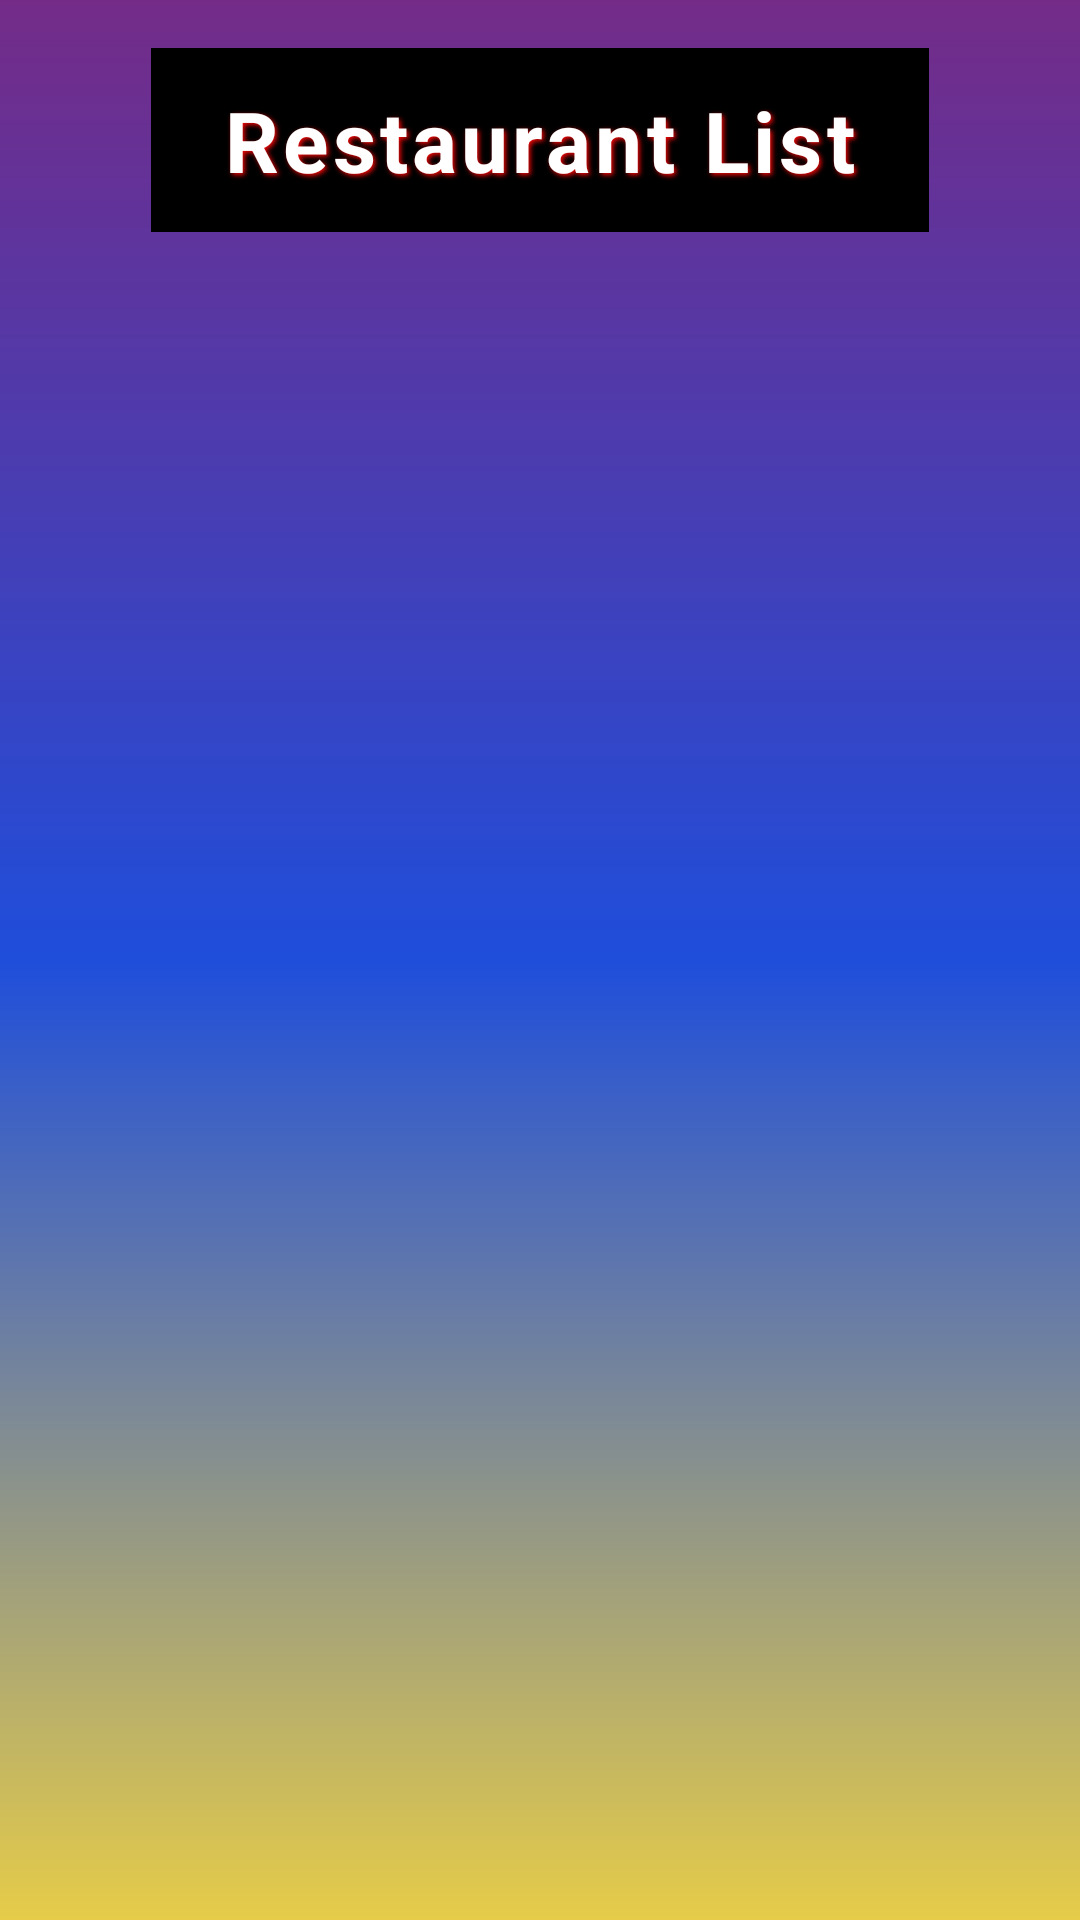

Produce the Android XML layout that renders to this screen, including the resource entries it uses.
<!-- AndroidManifest.xml: application theme Theme.MyApplication_firebase -->
<!-- res/layout/recycleview_restaurant.xml -->
<?xml version="1.0" encoding="utf-8"?>
<LinearLayout xmlns:android="http://schemas.android.com/apk/res/android"
    android:layout_width="match_parent"
    android:layout_height="match_parent"
    android:orientation="vertical"
    android:padding="16dp"
    android:background="@drawable/background_color">

    <TextView
        android:layout_width="wrap_content"
        android:layout_height="wrap_content"
        android:text="Restaurant List"
        android:textSize="28sp"
        android:textStyle="bold"
        android:textColor="#FFFFFF"
        android:background="@android:color/black"
        android:padding="12dp"
        android:layout_gravity="center_horizontal"
        android:paddingStart="24dp"
        android:paddingEnd="24dp"
        android:letterSpacing="0.05"
        android:shadowColor="#F10808"
        android:shadowDx="2"
        android:shadowDy="2"
        android:shadowRadius="4" />

    
    <androidx.recyclerview.widget.RecyclerView
        android:id="@+id/recyclerVie"
        android:layout_width="match_parent"
        android:layout_height="match_parent"
        android:padding="8dp"
        android:clipToPadding="false"
        android:overScrollMode="never"/>
</LinearLayout>
<!-- resources referenced by this layout -->
<resources>
  <!-- drawable background_color (drawable) -->
  <shape xmlns:android="http://schemas.android.com/apk/res/android">
      <gradient android:type="linear" android:angle="100" android:startColor="#F36D2182" android:centerColor="#1F4EDB" android:endColor="#E6CC49"/>
  </shape>
  <style name="Theme.MyApplication_firebase" parent="Base.Theme.MyApplication_firebase" />
  <style name="Base.Theme.MyApplication_firebase" parent="Theme.Material3.DayNight.NoActionBar">
          
          
      </style>
</resources>
